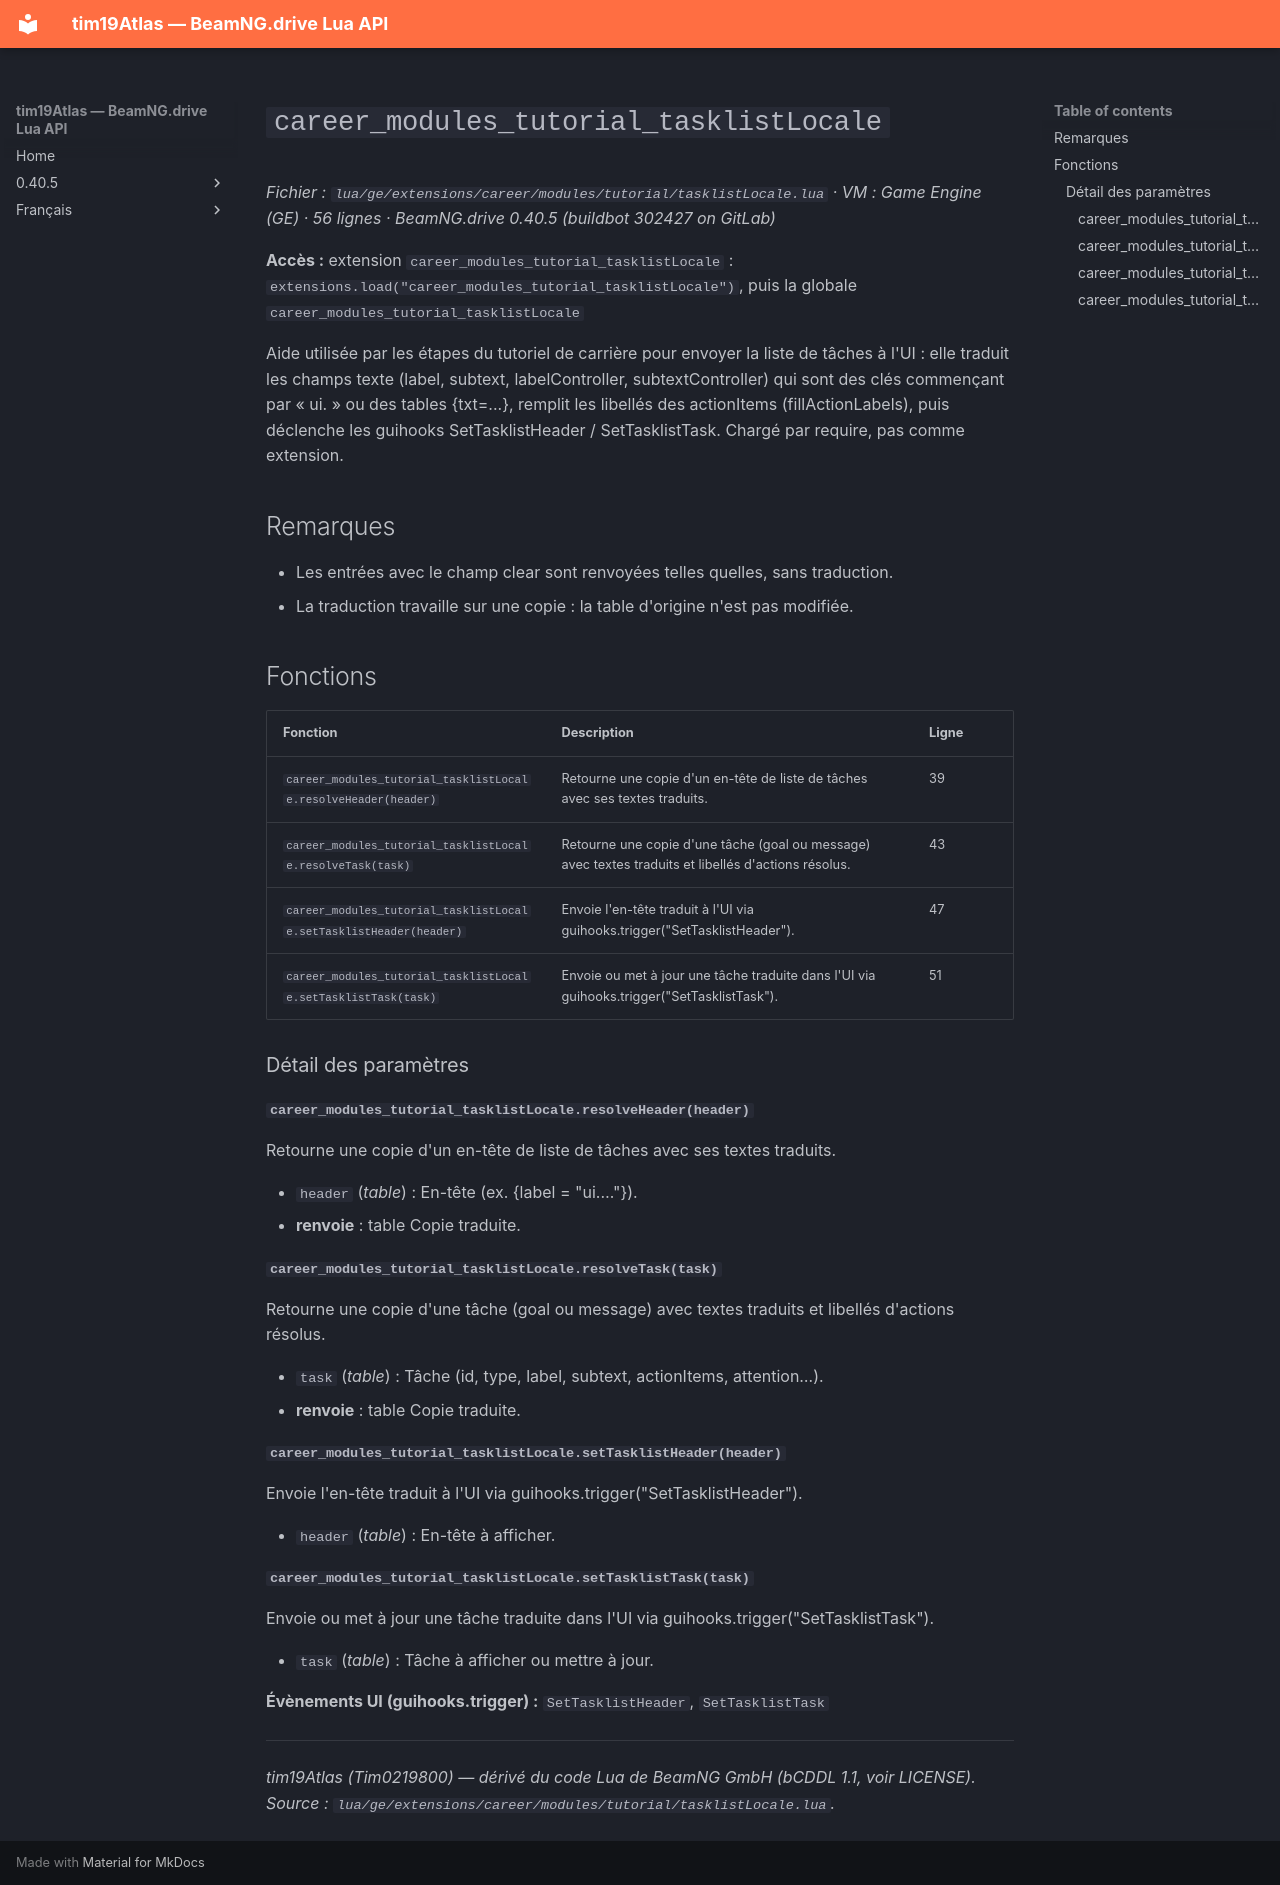

repository: Tim0219800/beamng-lua-atlas · page: fr/0.40.5/ge/extensions/career/modules/tutorial/tasklistLocale.html · generator: mkdocs

# `career_modules_tutorial_tasklistLocale`

*Fichier : `lua/ge/extensions/career/modules/tutorial/tasklistLocale.lua` · VM : Game Engine (GE) · 56 lignes · BeamNG.drive 0.40.5 (buildbot 302427 on GitLab)*

**Accès :** extension `career_modules_tutorial_tasklistLocale` : `extensions.load("career_modules_tutorial_tasklistLocale")`, puis la globale `career_modules_tutorial_tasklistLocale`

Aide utilisée par les étapes du tutoriel de carrière pour envoyer la liste de tâches à l'UI : elle traduit les champs texte (label, subtext, labelController, subtextController) qui sont des clés commençant par « ui. » ou des tables {txt=...}, remplit les libellés des actionItems (fillActionLabels), puis déclenche les guihooks SetTasklistHeader / SetTasklistTask. Chargé par require, pas comme extension.

## Remarques

- Les entrées avec le champ clear sont renvoyées telles quelles, sans traduction.
- La traduction travaille sur une copie : la table d'origine n'est pas modifiée.

## Fonctions

| Fonction | Description | Ligne |
|---|---|---|
| `career_modules_tutorial_tasklistLocale.resolveHeader(header)` | Retourne une copie d'un en-tête de liste de tâches avec ses textes traduits. | 39 |
| `career_modules_tutorial_tasklistLocale.resolveTask(task)` | Retourne une copie d'une tâche (goal ou message) avec textes traduits et libellés d'actions résolus. | 43 |
| `career_modules_tutorial_tasklistLocale.setTasklistHeader(header)` | Envoie l'en-tête traduit à l'UI via guihooks.trigger("SetTasklistHeader"). | 47 |
| `career_modules_tutorial_tasklistLocale.setTasklistTask(task)` | Envoie ou met à jour une tâche traduite dans l'UI via guihooks.trigger("SetTasklistTask"). | 51 |

### Détail des paramètres

#### `career_modules_tutorial_tasklistLocale.resolveHeader(header)`

Retourne une copie d'un en-tête de liste de tâches avec ses textes traduits.

- `header` (*table*) : En-tête (ex. {label = "ui.…"}).
- **renvoie** : table Copie traduite.

#### `career_modules_tutorial_tasklistLocale.resolveTask(task)`

Retourne une copie d'une tâche (goal ou message) avec textes traduits et libellés d'actions résolus.

- `task` (*table*) : Tâche (id, type, label, subtext, actionItems, attention…).
- **renvoie** : table Copie traduite.

#### `career_modules_tutorial_tasklistLocale.setTasklistHeader(header)`

Envoie l'en-tête traduit à l'UI via guihooks.trigger("SetTasklistHeader").

- `header` (*table*) : En-tête à afficher.

#### `career_modules_tutorial_tasklistLocale.setTasklistTask(task)`

Envoie ou met à jour une tâche traduite dans l'UI via guihooks.trigger("SetTasklistTask").

- `task` (*table*) : Tâche à afficher ou mettre à jour.

**Évènements UI (guihooks.trigger) :** `SetTasklistHeader`, `SetTasklistTask`

---
*tim19Atlas (Tim0219800) — dérivé du code Lua de BeamNG GmbH (bCDDL 1.1, voir LICENSE). Source : `lua/ge/extensions/career/modules/tutorial/tasklistLocale.lua`.*
